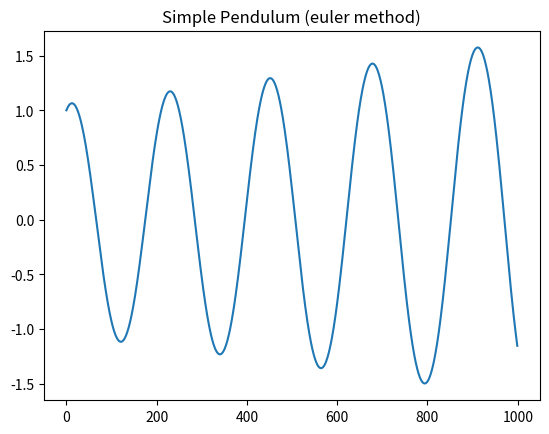
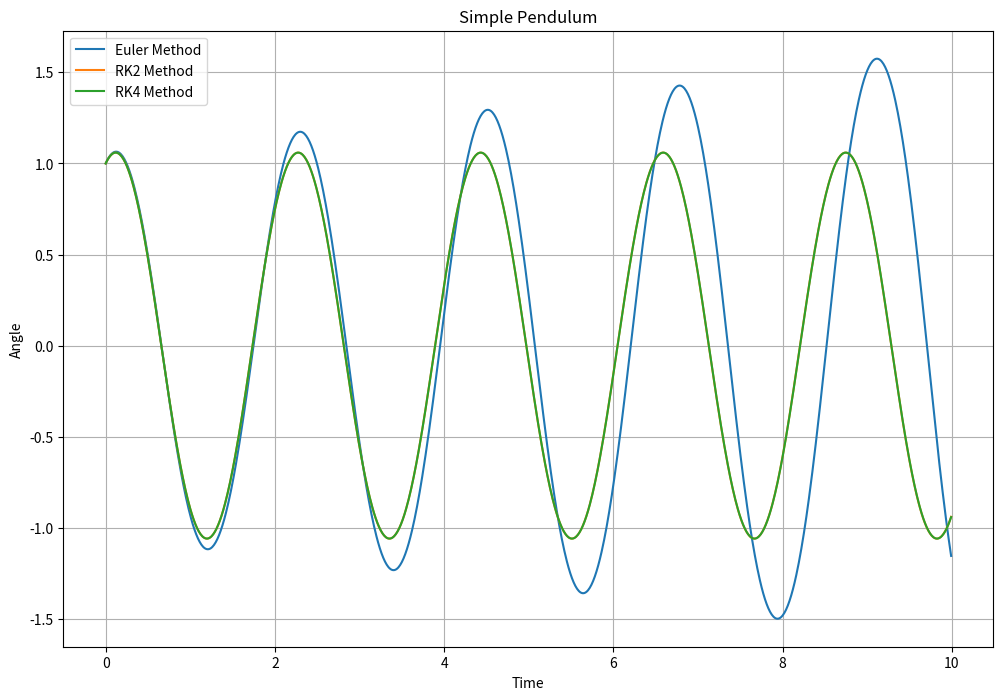

The script that saved these images, in order:
#!/usr/bin/env python
# coding: utf-8

# In[ ]:


#Write a program to solve the differential equation  using RK2 and RK4 method.
#Solve simple pendulum using the Euler, RK2 and RK4 method for same value of h.


# In[22]:


# simple pendulum euler method 
# theta = -(g/l) sin(theta)
# split 
# w' = -(g/l) sin (theta)
# theta' = w 
###################
import math
def f_omega(theta, l=1):
    return -(9.81/l)*math.sin(theta)
def f_theta(omega):
    return omega
# --------
N = 1000
h = 0.01
def euler_method(h,N):
    # arrays 
    omega = [0]*N
    theta = [0]*N

    theta[0] = 1
    omega[0] = 1
    for i in range(1,N):
        omega[i] = omega[i - 1] + h*f_omega(theta[i-1])
        theta[i] = theta[i - 1] + h*f_theta(omega[i-1])
    return  theta
#print(euler_method(h,N))
result = euler_method(h,N)
import matplotlib.pyplot as plt
plt.plot(result)
plt.title("Simple Pendulum (euler method)")

# 


# In[38]:


import math
import numpy as np
import matplotlib.pyplot as plt

# Parameters
N = 1000  
h = 0.01  
theta0 = 1  
omega0 = 1


# given function 
def f_theta(theta, omega, l=1):
    return omega

def f_omega(theta, omega, g=9.81, l=1):
    return -(g/l) * math.sin(theta)

# Euler method
def euler_method(theta0, omega0, h, N):
    theta = [0]*N
    omega = [0]*N
    theta[0] = theta0
    omega[0] = omega0
    for i in range(1,N):
        omega[i] = omega[i-1]+h*f_omega(theta[i-1],omega[i-1])
        theta[i] = theta[i-1]+h*f_theta(theta[i-1],omega[i-1])
    return theta, omega

# RK2 method 
def rk2_method(theta0, omega0, h, N):
    theta = [0]*N
    omega = [0]*N
    theta[0] = theta0
    omega[0] = omega0
    for i in range(1, N):
        k1_theta = h*f_theta(theta[i-1],omega[i-1])
        k1_omega = h*f_omega(theta[i-1],omega[i-1])
        k2_theta = h*f_theta(theta[i-1]+k1_theta/2,omega[i-1]+k1_omega/2)
        k2_omega = h*f_omega(theta[i-1]+k1_theta/2,omega[i-1]+k1_omega/2)
        theta[i] = theta[i-1]+k2_theta
        omega[i] = omega[i-1]+k2_omega
    return theta,omega

# RK4 method
def rk4_method(theta0, omega0, h, N):
    theta =[0]*N
    omega = [0]*N
    theta[0] = theta0
    omega[0] = omega0
    for i in range(1,N):
        k1_theta=h*f_theta(theta[i-1],omega[i-1])
        k1_omega=h*f_omega(theta[i-1],omega[i-1])
        k2_theta=h*f_theta(theta[i-1]+k1_theta/2,omega[i-1]+k1_omega/ 2)
        k2_omega=h*f_omega(theta[i-1]+k1_theta/2,omega[i-1]+k1_omega/2)
        k3_theta=h*f_theta(theta[i-1]+k2_theta/2,omega[i-1]+k2_omega/ 2)
        k3_omega=h*f_omega(theta[i-1]+k2_theta/2,omega[i-1]+k2_omega/2)
        k4_theta=h*f_theta(theta[i-1]+k3_theta, omega[i-1]+k3_omega)
        k4_omega=h*f_omega(theta[i-1]+k3_theta, omega[i- 1]+k3_omega)
        theta[i]=theta[i-1]+1/6*(k1_theta+2*k2_theta+2*k3_theta+k4_theta)
        omega[i]=omega[i-1]+1/6*(k1_omega+2*k2_omega+2*k3_omega+k4_omega)
    return theta,omega


# call function 
theta_euler, omega_euler = euler_method(theta0, omega0, h, N)
theta_rk2, omega_rk2 = rk2_method(theta0, omega0, h, N)
theta_rk4, omega_rk4 = rk4_method(theta0, omega0, h, N)

# Plots
t = np.arange(0,N*h,h)
plt.figure(figsize=(12,8))
plt.plot(t,theta_euler,label='Euler Method')
plt.plot(t,theta_rk2,label='RK2 Method')
plt.plot(t,theta_rk4,label='RK4 Method')
plt.title('Simple Pendulum')
plt.xlabel('Time')
plt.ylabel('Angle')
plt.legend()
plt.grid(True)
plt.show()


# In[ ]:





# In[ ]:





# In[ ]:





# In[ ]:




